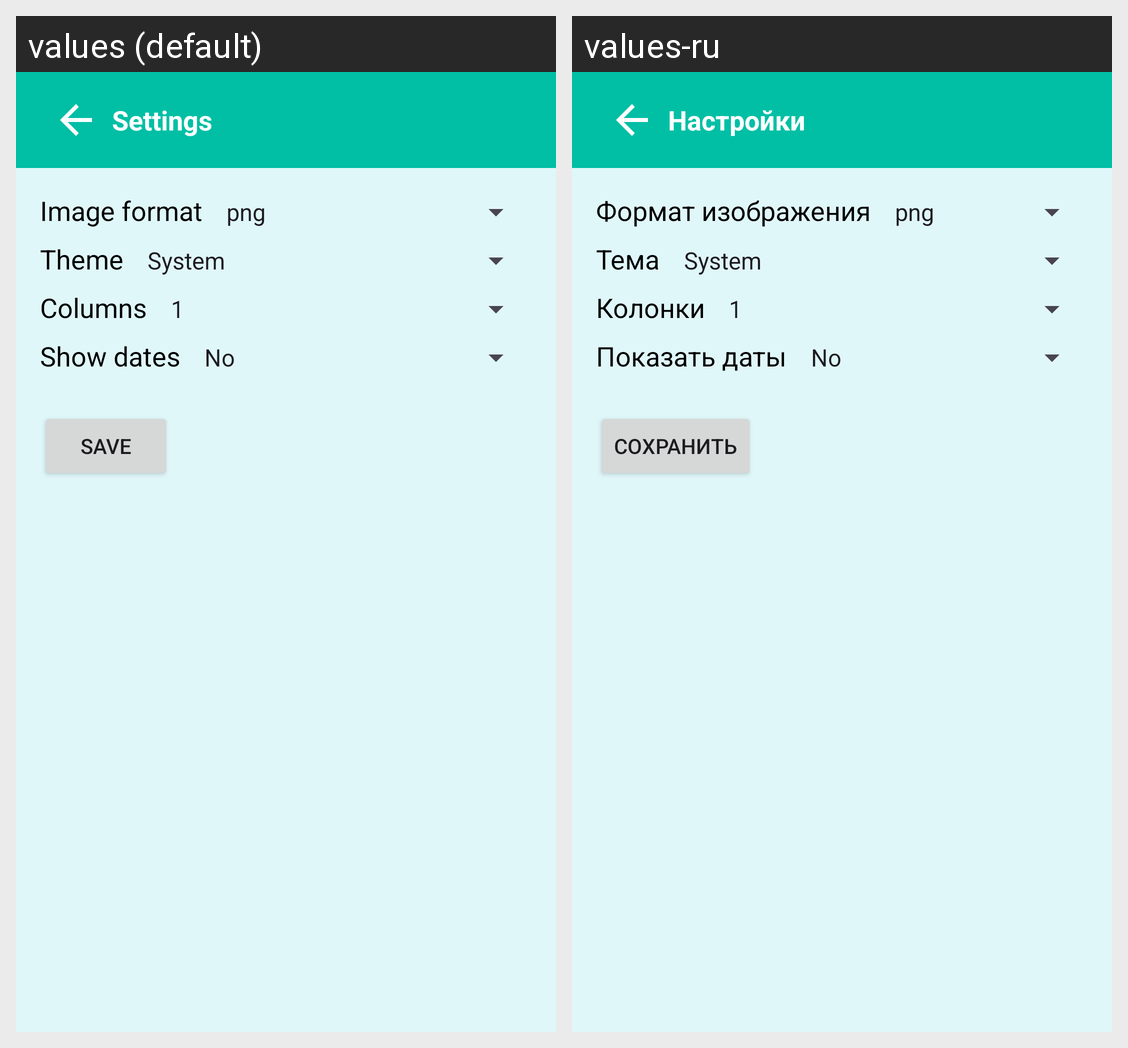

The same Android screen rendered under two of its app's locales, left to right. List the strings drawn on it with the default value and each locale's translation.
Android screen res/layout/fragment_settings.xml rendered under 2 locales, left to right: values (default), values-ru. Device: Nexus 5 (rendered at 1080×1920; each locale shown at half size, 540×960, under a caption strip naming it); theme Theme.PhotoEditor.
Strings drawn on this screen, with the default value and each locale's value (text and hints the layout hard-codes, and strings that could not be matched under every locale, appear in the picture but are not listed):

settings
  values: Settings
  values-ru: Настройки

image_format
  values: Image format
  values-ru: Формат изображения

theme
  values: Theme
  values-ru: Тема

columns
  values: Columns
  values-ru: Колонки

show_dates
  values: Show dates
  values-ru: Показать даты

save
  values: Save
  values-ru: Сохранить
